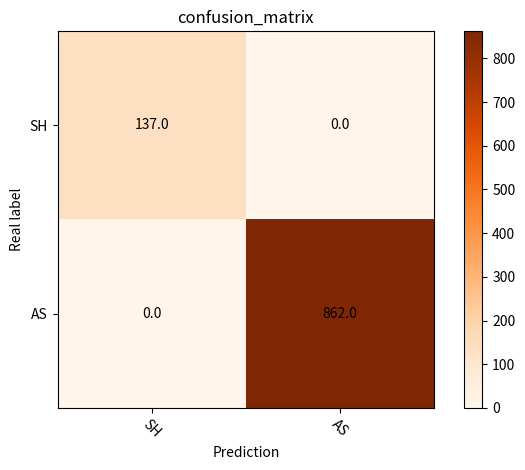

Here is the Python script that generated this plot:
import numpy as np
import matplotlib.pyplot as plt
import itertools as iters

classes=['SH','AS']


classNamber=2 

confusion_matrix = np.array([
    (137,0),
    (0,862),
    ],dtype=np.float64)

plt.imshow(confusion_matrix, interpolation='nearest', cmap=plt.cm.Oranges)
plt.title('confusion_matrix')
plt.colorbar()
tick_marks = np.arange(len(classes))
plt.xticks(tick_marks, classes, rotation=-45)
plt.yticks(tick_marks, classes)

thresh = confusion_matrix.max() / 2.
#iters = [[i,j] for i in range(len(classes)) for j in range((classes))]

iters = np.reshape([[[i,j] for j in range(classNamber)] for i in range(classNamber)],(confusion_matrix.size,2))
for i, j in iters:
    plt.text(j, i, format(confusion_matrix[i, j]),va='center',ha='center')

plt.ylabel('Real label')
plt.xlabel('Prediction')
plt.tight_layout()
plt.rcParams['savefig.dpi'] = 300 
plt.rcParams['figure.dpi'] = 300 
plt.savefig('CM.pdf')
plt.savefig('CM.png',transparent = True)
plt.savefig('CM.svg',format='svg',transparent = True)
plt.show()
